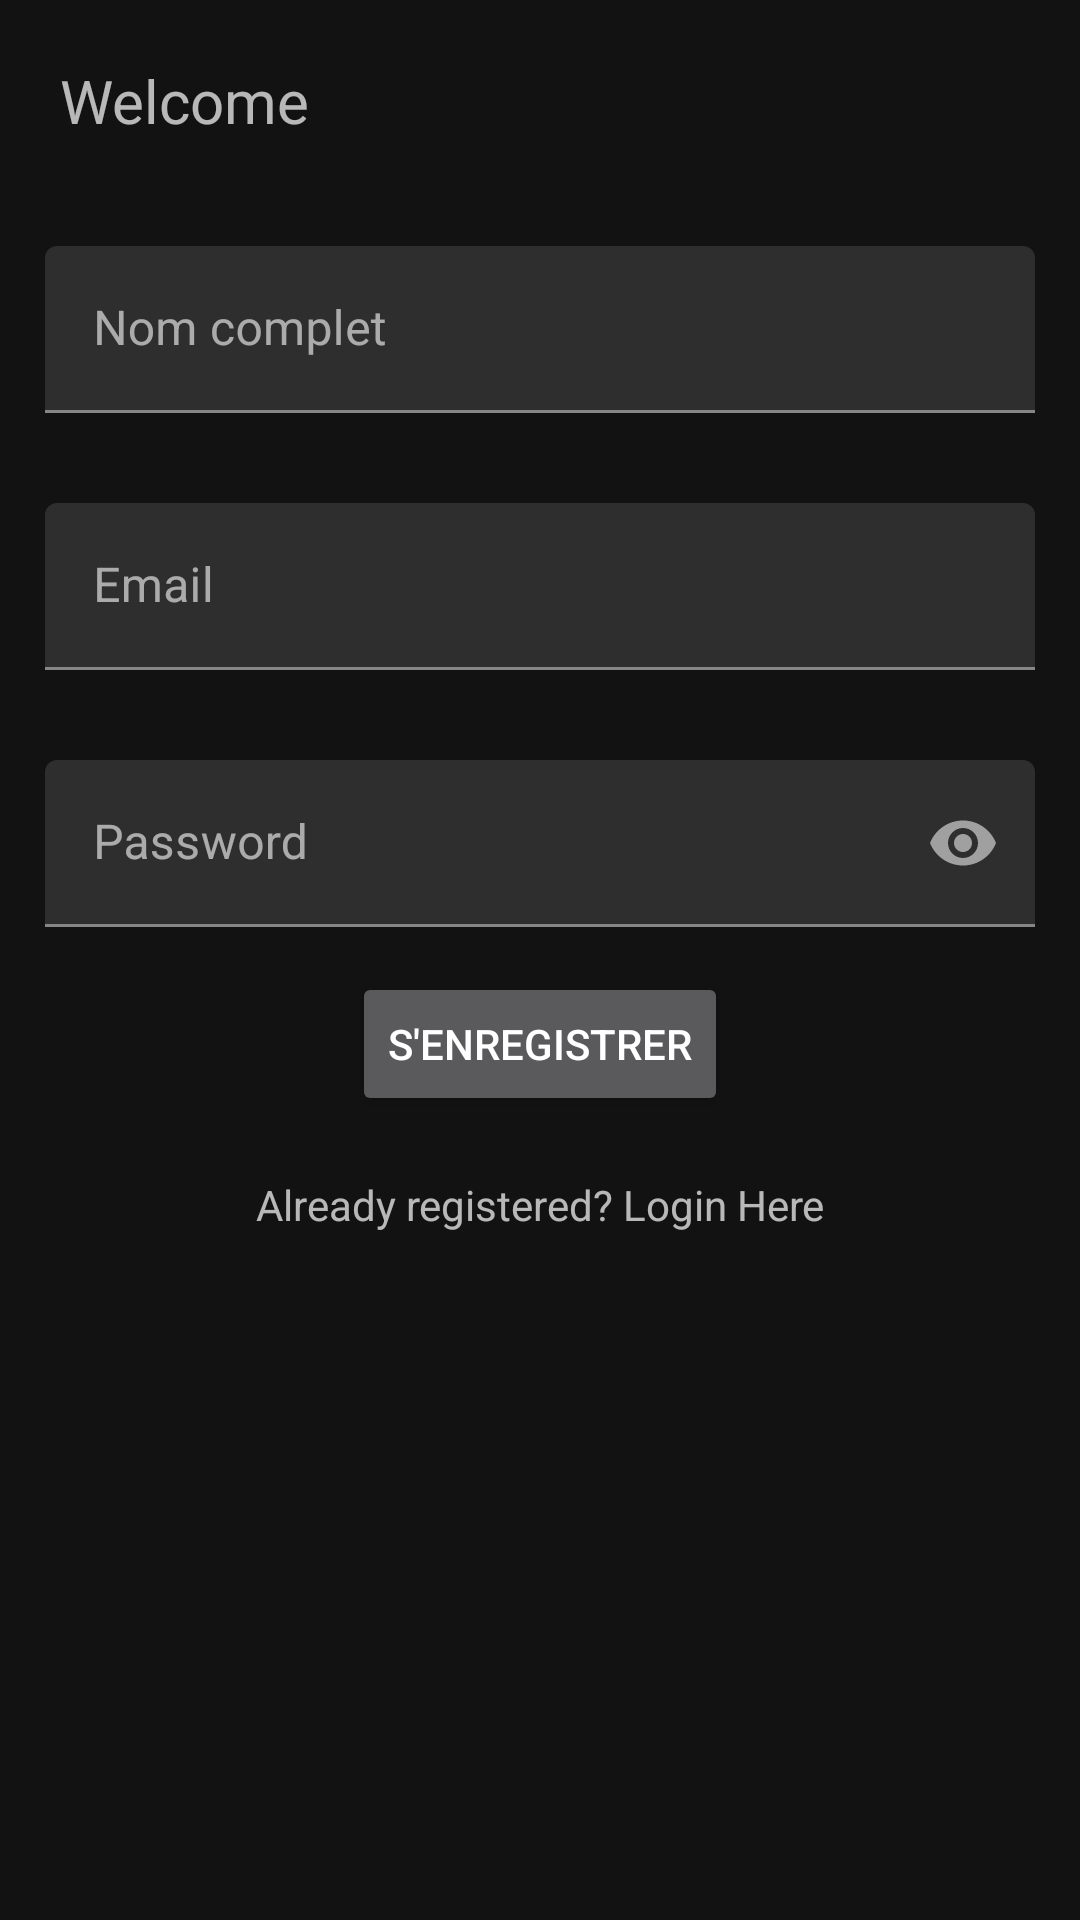

This screen was rendered from an Android layout file. Write that file and the resources it references.
<!-- AndroidManifest.xml: application theme Theme.GestionStock -->
<!-- res/layout/activity_register.xml -->
<?xml version="1.0" encoding="utf-8"?>
<LinearLayout xmlns:android="http://schemas.android.com/apk/res/android"
    xmlns:app="http://schemas.android.com/apk/res-auto"
    xmlns:tools="http://schemas.android.com/tools"
    android:layout_width="match_parent"
    android:layout_height="wrap_content"
    android:orientation="vertical"
    android:layout_gravity="center"
    tools:context=".MainActivity">

    <TextView
        android:layout_width="match_parent"
        android:layout_height="wrap_content"
        android:text="Welcome"
        android:textSize="20dp"
        android:layout_margin="20dp"
        ></TextView>
    <com.google.android.material.textfield.TextInputLayout
        android:id="@+id/et_name"
        android:layout_gravity="center"
        android:layout_width="match_parent"
        android:hint="Nom complet"
        android:layout_height="wrap_content"
        android:layout_margin="10dp"
        android:padding="5dp">
        <com.google.android.material.textfield.TextInputEditText
            android:layout_width="match_parent"
            android:layout_height="wrap_content"
            />
    </com.google.android.material.textfield.TextInputLayout>
    <com.google.android.material.textfield.TextInputLayout
        android:id="@+id/et_email"
        android:layout_gravity="center"
        android:layout_width="match_parent"
        android:hint="Email"
        android:layout_height="wrap_content"
        android:layout_margin="10dp"
        android:padding="5dp">
        <com.google.android.material.textfield.TextInputEditText
            android:layout_width="match_parent"
            android:inputType="textEmailAddress"
            android:layout_height="wrap_content"
            />
    </com.google.android.material.textfield.TextInputLayout>
    <com.google.android.material.textfield.TextInputLayout
        android:id="@+id/et_password"
        android:layout_gravity="center"
        android:layout_width="match_parent"
        android:hint="Password"
        app:passwordToggleEnabled="true"
        android:layout_height="wrap_content"
        android:layout_margin="10dp"
        android:padding="5dp">
        <com.google.android.material.textfield.TextInputEditText
            android:layout_width="match_parent"
            android:inputType="textPassword"
            android:layout_height="wrap_content"
            />
    </com.google.android.material.textfield.TextInputLayout>

    <Button
        android:id="@+id/button_register"
        android:layout_width="wrap_content"
        android:text="S'enregistrer"
        android:layout_gravity="center"
        android:layout_height="wrap_content"></Button>

    <TextView
        android:id="@+id/tv_login"
        android:layout_width="match_parent"
        android:layout_height="wrap_content"
        android:text="Already registered? Login Here"
        android:gravity="center"
        android:layout_marginTop="20dp"
        ></TextView>
</LinearLayout>
<!-- resources referenced by this layout -->
<resources>
  <style name="Theme.GestionStock" parent="Theme.MaterialComponents.NoActionBar">
          
          <item name="colorPrimary">@color/purple_500</item>
          <item name="colorPrimaryVariant">@color/purple_700</item>
          <item name="colorOnPrimary">@color/white</item>
          
          <item name="colorSecondary">@color/teal_200</item>
          <item name="colorSecondaryVariant">@color/teal_700</item>
          <item name="colorOnSecondary">@color/black</item>
          
          <item name="android:statusBarColor" tools:targetApi="l">?attr/colorPrimaryVariant</item>
          
      </style>
  <!-- not gathered from this repository: default colours our renderer supplied (Android Studio template values) -->
  <color name="purple_500">#FF6200EE</color>
  <color name="purple_700">#FF3700B3</color>
  <color name="teal_200">#FF03DAC5</color>
  <color name="teal_700">#FF018786</color>
  <color name="black">#FF000000</color>
  <color name="white">#FFFFFFFF</color>
</resources>
